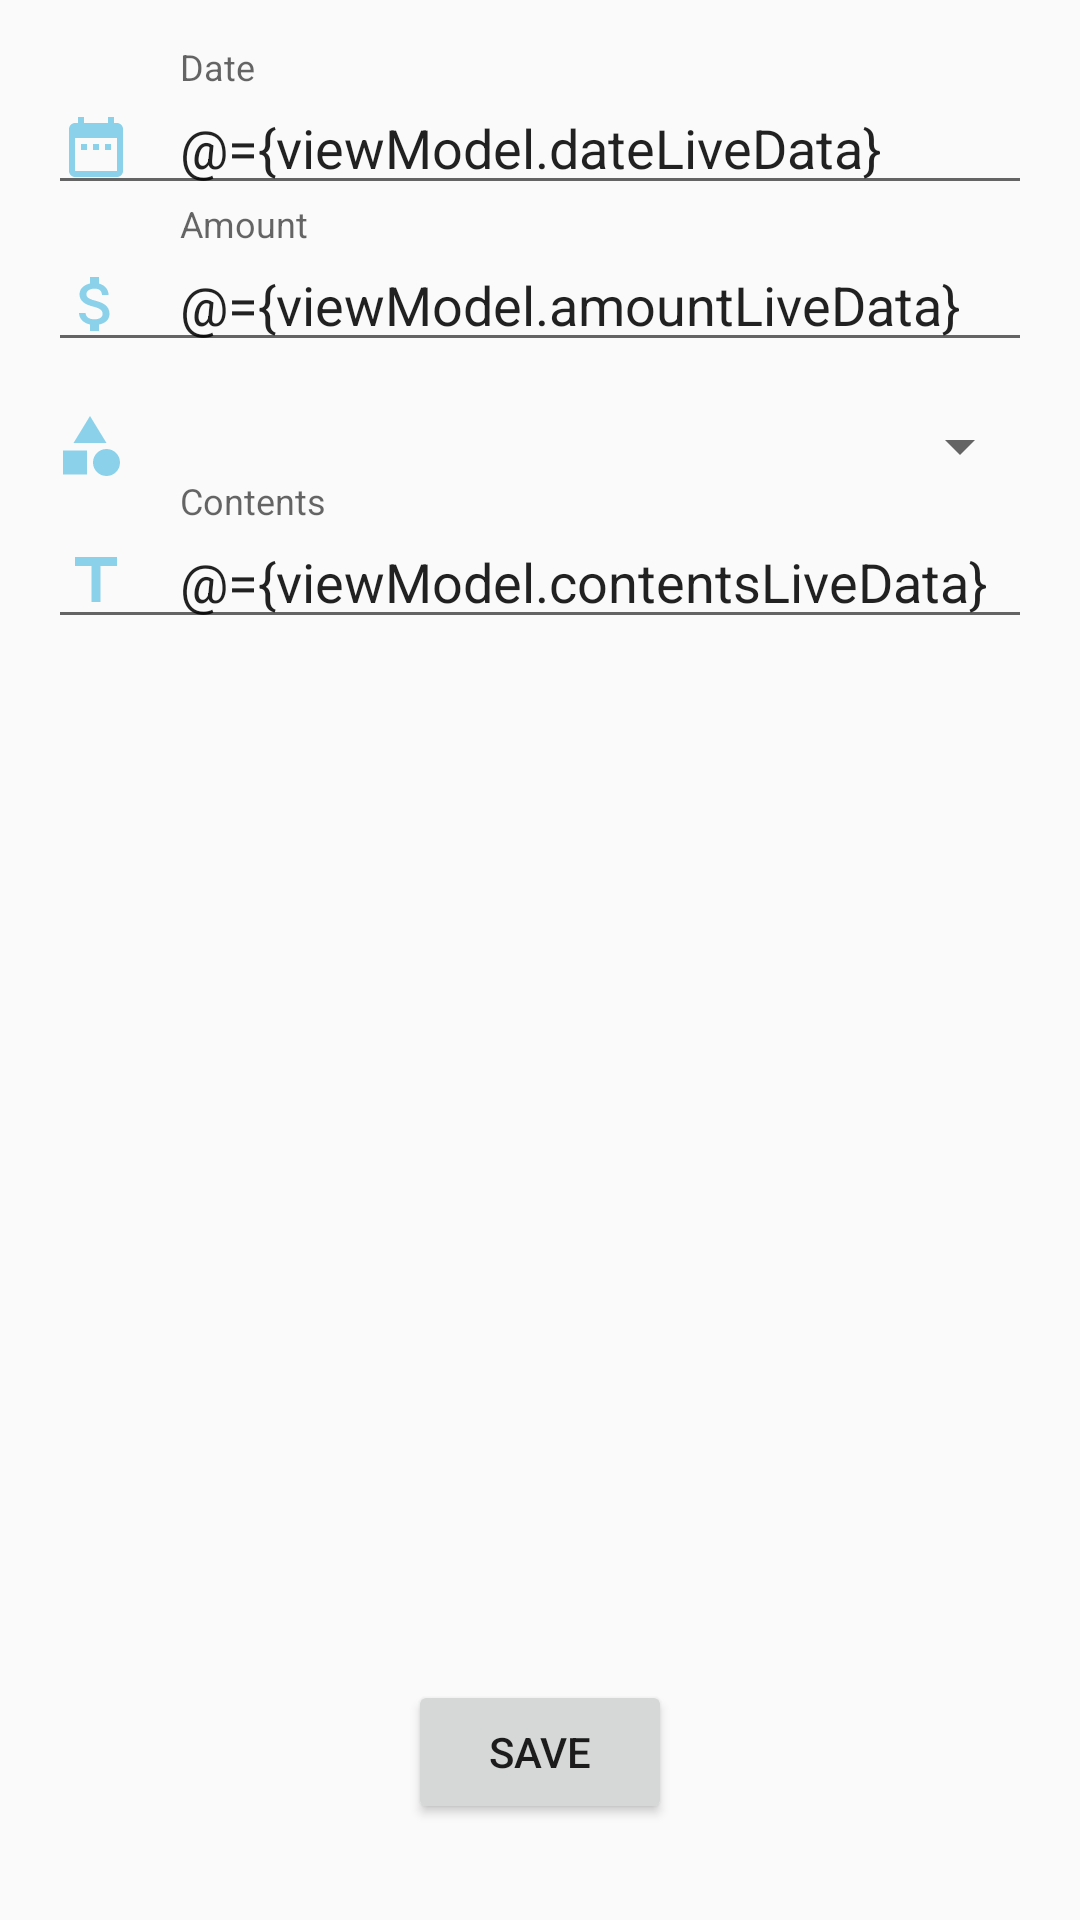

Write the Android layout XML for this screen, with the resource values it uses.
<!-- AndroidManifest.xml: application theme AppTheme -->
<!-- res/layout/fragment_add_transaction.xml -->
<?xml version="1.0" encoding="utf-8"?>
<layout xmlns:android="http://schemas.android.com/apk/res/android"
    xmlns:tools="http://schemas.android.com/tools"
    xmlns:app="http://schemas.android.com/apk/res-auto">

    <data>
        <variable
            name="viewModel"
            type="com.example.budgetapp.viewmodels.TransactionsViewModel" />
    </data>

    <androidx.constraintlayout.widget.ConstraintLayout
        android:padding="16dp"
        android:layout_width="match_parent"
        android:layout_height="match_parent"
        tools:context=".ui.fragments.AddTransactionFragment">

        <com.google.android.material.textfield.TextInputLayout
            android:id="@+id/tilDate"
            android:layout_width="match_parent"
            android:layout_height="wrap_content"
            app:hintEnabled="true"
            app:hintAnimationEnabled="true"
            app:layout_constraintStart_toStartOf="parent"
            app:layout_constraintEnd_toEndOf="parent"
            app:layout_constraintTop_toTopOf="parent">

            <com.google.android.material.textfield.TextInputEditText
                android:id="@+id/etDate"
                android:layout_width="match_parent"
                android:layout_height="wrap_content"
                android:text="@={viewModel.dateLiveData}"
                android:hint ="@string/date"
                android:drawableStart="@drawable/ic_date_range_24"
                android:drawablePadding="16dp"/>

        </com.google.android.material.textfield.TextInputLayout>

        <com.google.android.material.textfield.TextInputLayout
            android:id="@+id/tilAmount"
            android:layout_width="match_parent"
            android:layout_height="wrap_content"
            app:hintEnabled="true"
            app:hintAnimationEnabled="true"
            app:layout_constraintStart_toStartOf="parent"
            app:layout_constraintEnd_toEndOf="parent"
            app:layout_constraintTop_toBottomOf="@+id/tilDate">

            <com.google.android.material.textfield.TextInputEditText
                android:id="@+id/etAmount"
                android:layout_width="match_parent"
                android:layout_height="wrap_content"
                android:hint ="@string/amount"
                android:text="@={viewModel.amountLiveData}"
                android:drawableStart="@drawable/ic_money_24"
                android:drawablePadding="16dp"
                android:inputType="numberDecimal"/>

        </com.google.android.material.textfield.TextInputLayout>

        <androidx.appcompat.widget.AppCompatImageView
            android:id="@+id/ivCategory"
            android:layout_width="wrap_content"
            android:layout_height="wrap_content"
            android:layout_marginTop="16dp"
            android:paddingStart="2dp"
            android:src="@drawable/ic_category_24"
            app:layout_constraintStart_toStartOf="parent"
            app:layout_constraintTop_toBottomOf="@+id/tilAmount" />

            <androidx.appcompat.widget.AppCompatSpinner
                android:id="@+id/spCategories"
                android:layout_width="0dp"
                android:layout_height="wrap_content"
                android:spinnerMode="dialog"
                android:layout_marginStart="16dp"
                android:prompt="@string/category"
                items="@{viewModel.categoriesLiveData}"
                onItemSelected="@{viewModel.onCategorySelected}"
                app:layout_constraintTop_toTopOf="@+id/ivCategory"
                app:layout_constraintBottom_toBottomOf="@+id/ivCategory"
                app:layout_constraintEnd_toEndOf="parent"
                app:layout_constraintStart_toEndOf="@+id/ivCategory">

            </androidx.appcompat.widget.AppCompatSpinner>

        <com.google.android.material.textfield.TextInputLayout
            android:id="@+id/tilContents"
            android:layout_width="match_parent"
            android:layout_height="wrap_content"
            app:hintEnabled="true"
            app:hintAnimationEnabled="true"
            app:layout_constraintStart_toStartOf="parent"
            app:layout_constraintEnd_toEndOf="parent"
            app:layout_constraintTop_toBottomOf="@+id/spCategories">

            <com.google.android.material.textfield.TextInputEditText
                android:id="@+id/etContents"
                android:layout_width="match_parent"
                android:layout_height="wrap_content"
                android:hint ="@string/contents"
                android:text="@={viewModel.contentsLiveData}"
                android:drawableStart="@drawable/ic_title_24"
                android:drawablePadding="16dp"
                android:inputType="textAutoComplete"/>

        </com.google.android.material.textfield.TextInputLayout>

        <Button
            android:id="@+id/btnSave"
            android:layout_width="wrap_content"
            android:layout_height="wrap_content"
            app:layout_constraintBottom_toBottomOf="parent"
            app:layout_constraintStart_toStartOf="parent"
            app:layout_constraintEnd_toEndOf="parent"
            android:layout_margin="16dp"
            android:padding="8dp"
            android:onClick="@{(v) -> viewModel.onClick(v)}"
            android:text="@string/save" />


    </androidx.constraintlayout.widget.ConstraintLayout>
</layout>
<!-- resources referenced by this layout -->
<resources>
  <!-- drawable ic_category_24 (drawable) -->
  <vector xmlns:android="http://schemas.android.com/apk/res/android"
      android:width="24dp"
      android:height="24dp"
      android:viewportWidth="24"
      android:viewportHeight="24"
      android:tint="@color/colorPrimaryLight">
    <path
        android:fillColor="@android:color/white"
        android:pathData="M12,2l-5.5,9h11z"/>
    <path
        android:fillColor="@android:color/white"
        android:pathData="M17.5,17.5m-4.5,0a4.5,4.5 0,1 1,9 0a4.5,4.5 0,1 1,-9 0"/>
    <path
        android:fillColor="@android:color/white"
        android:pathData="M3,13.5h8v8H3z"/>
  </vector>
  <!-- drawable ic_date_range_24 (drawable) -->
  <vector xmlns:android="http://schemas.android.com/apk/res/android"
      android:width="24dp"
      android:height="24dp"
      android:viewportWidth="24"
      android:viewportHeight="24"
      android:tint="@color/colorPrimaryLight">
    <path
        android:fillColor="@android:color/white"
        android:pathData="M9,11L7,11v2h2v-2zM13,11h-2v2h2v-2zM17,11h-2v2h2v-2zM19,4h-1L18,2h-2v2L8,4L8,2L6,2v2L5,4c-1.11,0 -1.99,0.9 -1.99,2L3,20c0,1.1 0.89,2 2,2h14c1.1,0 2,-0.9 2,-2L21,6c0,-1.1 -0.9,-2 -2,-2zM19,20L5,20L5,9h14v11z"/>
  </vector>
  <!-- drawable ic_money_24 (drawable) -->
  <vector xmlns:android="http://schemas.android.com/apk/res/android"
      android:width="24dp"
      android:height="24dp"
      android:viewportWidth="24"
      android:viewportHeight="24"
      android:tint="@color/colorPrimaryLight">
    <path
        android:fillColor="@android:color/white"
        android:pathData="M11.8,10.9c-2.27,-0.59 -3,-1.2 -3,-2.15 0,-1.09 1.01,-1.85 2.7,-1.85 1.78,0 2.44,0.85 2.5,2.1h2.21c-0.07,-1.72 -1.12,-3.3 -3.21,-3.81V3h-3v2.16c-1.94,0.42 -3.5,1.68 -3.5,3.61 0,2.31 1.91,3.46 4.7,4.13 2.5,0.6 3,1.48 3,2.41 0,0.69 -0.49,1.79 -2.7,1.79 -2.06,0 -2.87,-0.92 -2.98,-2.1h-2.2c0.12,2.19 1.76,3.42 3.68,3.83V21h3v-2.15c1.95,-0.37 3.5,-1.5 3.5,-3.55 0,-2.84 -2.43,-3.81 -4.7,-4.4z"/>
  </vector>
  <!-- drawable ic_title_24 (drawable) -->
  <vector xmlns:android="http://schemas.android.com/apk/res/android"
      android:width="24dp"
      android:height="24dp"
      android:viewportWidth="24"
      android:viewportHeight="24"
      android:tint="@color/colorPrimaryLight">
    <path
        android:fillColor="@android:color/white"
        android:pathData="M5,4v3h5.5v12h3V7H19V4z"/>
  </vector>
  <string name="amount">Amount</string>
  <string name="category">Category</string>
  <string name="contents">Contents</string>
  <string name="date">Date</string>
  <string name="save">Save</string>
  <style name="AppTheme" parent="Theme.AppCompat.Light.DarkActionBar">
          
          <item name="colorPrimary">@color/colorPrimary</item>
          <item name="colorPrimaryDark">@color/colorPrimaryDark</item>
          <item name="colorAccent">@color/colorPrimary</item>
          <item name="windowActionBar">false</item>
          <item name="windowNoTitle">true</item>
      </style>
  <color name="colorPrimaryLight">#70009dd7</color>
  <color name="colorPrimary">#009dd7</color>
  <color name="colorPrimaryDark">#3700B3</color>
</resources>
